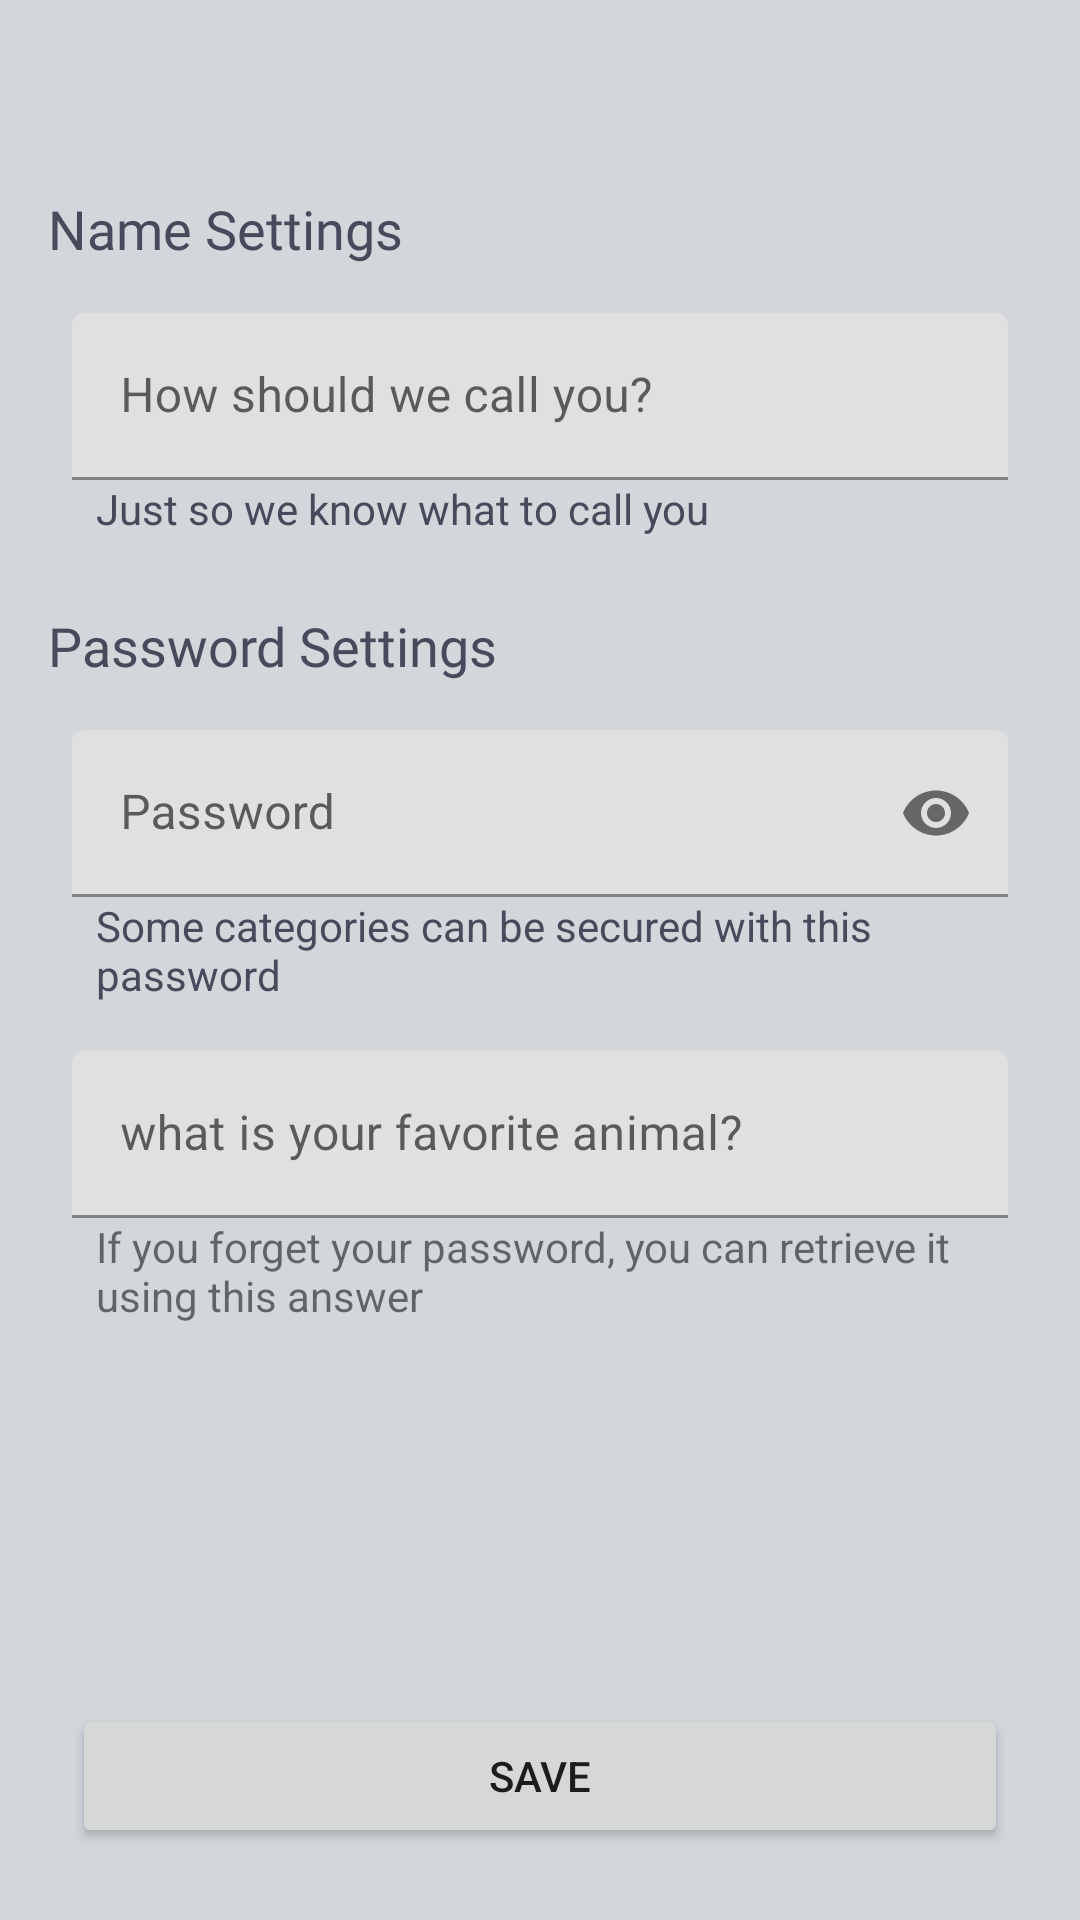

The Android layout XML behind this screen, and the referenced resources:
<!-- AndroidManifest.xml: application theme Theme.MemoriaV3 -->
<!-- res/layout/activity_settings.xml -->
<?xml version="1.0" encoding="utf-8"?>
<androidx.constraintlayout.widget.ConstraintLayout xmlns:android="http://schemas.android.com/apk/res/android"
    xmlns:app="http://schemas.android.com/apk/res-auto"
    xmlns:tools="http://schemas.android.com/tools"
    android:layout_width="match_parent"
    android:layout_height="match_parent"
    android:background="@color/lightBlueBackground">

    <com.google.android.material.appbar.AppBarLayout
        android:id="@+id/appBarLayout"
        android:layout_width="match_parent"
        app:elevation="0dp"
        android:layout_height="wrap_content"
        app:layout_constraintEnd_toEndOf="parent"
        app:layout_constraintStart_toStartOf="parent"
        app:layout_constraintTop_toTopOf="parent">

        <androidx.appcompat.widget.Toolbar
            android:id="@+id/toolbar"
            android:layout_width="match_parent"
            android:layout_height="?attr/actionBarSize"
            android:background="@color/lightBlueBackground"/>

    </com.google.android.material.appbar.AppBarLayout>

    <TextView
        android:id="@+id/textView"
        android:layout_width="wrap_content"
        android:layout_height="wrap_content"
        android:layout_marginStart="16dp"
        android:layout_marginTop="8dp"
        android:fontFamily="@font/roboto"
        android:text="@string/name_settings"
        android:textColor="@color/textColorOnLightBackground"
        android:textSize="18sp"
        app:layout_constraintStart_toStartOf="parent"
        app:layout_constraintTop_toBottomOf="@+id/appBarLayout" />

    <com.google.android.material.textfield.TextInputLayout
        android:id="@+id/inputLayoutName"
        android:layout_width="match_parent"
        android:layout_height="wrap_content"
        android:layout_marginStart="24dp"
        android:layout_marginTop="16dp"
        android:layout_marginEnd="24dp"
        app:layout_constraintEnd_toEndOf="parent"
        app:layout_constraintStart_toStartOf="parent"
        app:layout_constraintTop_toBottomOf="@+id/textView">

        <com.google.android.material.textfield.TextInputEditText
            android:id="@+id/editName"
            android:layout_width="match_parent"
            android:inputType="textPersonName"
            android:layout_height="wrap_content"
            android:hint="@string/how_should_we_call_you" />
    </com.google.android.material.textfield.TextInputLayout>

    <TextView
        android:id="@+id/textView3"
        android:layout_width="0dp"
        android:layout_height="wrap_content"
        android:layout_marginStart="8dp"
        android:text="@string/just_so_we_know_what_to_call_you"
        android:textColor="@color/textColorOnLightBackground"
        app:layout_constraintEnd_toEndOf="@+id/inputLayoutName"
        app:layout_constraintHorizontal_bias="0.0"
        app:layout_constraintStart_toStartOf="@+id/inputLayoutName"
        app:layout_constraintTop_toBottomOf="@+id/inputLayoutName" />

    <TextView
        android:id="@+id/textView4"
        android:layout_width="wrap_content"
        android:layout_height="wrap_content"
        android:layout_marginTop="24dp"
        android:fontFamily="@font/roboto"
        android:text="@string/password_settings"
        android:textColor="@color/textColorOnLightBackground"
        android:textSize="18sp"
        app:layout_constraintStart_toStartOf="@+id/textView"
        app:layout_constraintTop_toBottomOf="@+id/textView3" />

    <LinearLayout
        android:id="@+id/passLayout"
        android:layout_width="0dp"
        android:layout_height="wrap_content"
        android:layout_marginTop="16dp"
        android:orientation="vertical"
        app:layout_constraintEnd_toEndOf="parent"
        app:layout_constraintStart_toStartOf="parent"
        app:layout_constraintTop_toBottomOf="@+id/textView4">

        <com.google.android.material.textfield.TextInputLayout
            android:id="@+id/inputLayoutPassword"
            android:layout_width="match_parent"
            app:passwordToggleEnabled="true"
            android:layout_height="wrap_content"
            android:layout_marginHorizontal="24dp">

            <com.google.android.material.textfield.TextInputEditText
                android:id="@+id/editPassword"
                android:layout_width="match_parent"
                android:layout_height="wrap_content"
                android:hint="@string/password"
                android:inputType="numberPassword" />
        </com.google.android.material.textfield.TextInputLayout>

        <TextView
            android:id="@+id/textView5"
            android:layout_width="wrap_content"
            android:layout_height="wrap_content"
            android:layout_marginStart="32dp"
            android:layout_marginEnd="24dp"
            android:text="@string/some_categories_can_be_secured_with_this_password"
            android:textColor="@color/textColorOnLightBackground" />

        <com.google.android.material.textfield.TextInputLayout
            android:id="@+id/inputLayoutFavAnimal"
            android:layout_width="match_parent"
            android:layout_height="wrap_content"
            android:layout_marginHorizontal="24dp"
            android:layout_marginTop="16dp">

            <com.google.android.material.textfield.TextInputEditText
                android:id="@+id/editFavAnimal"
                android:layout_width="match_parent"
                android:layout_height="wrap_content"
                android:inputType="textPersonName"
                android:hint="@string/what_is_your_favorite_animal" />
        </com.google.android.material.textfield.TextInputLayout>

        <TextView
            android:id="@+id/textView6"
            android:layout_width="wrap_content"
            android:layout_height="wrap_content"
            android:layout_marginStart="32dp"
            android:layout_marginEnd="24dp"
            android:text="@string/if_you_forget_your_password_you_can_retrieve_it_using_this_word" />


    </LinearLayout>

    <Button
        android:id="@+id/btnForgotPassword"
        android:layout_width="0dp"
        android:layout_height="wrap_content"
        android:layout_marginStart="24dp"
        android:visibility="gone"
        android:layout_marginTop="24dp"
        android:layout_marginEnd="24dp"
        android:text="@string/forgot_password"
        app:layout_constraintEnd_toEndOf="parent"
        app:layout_constraintStart_toStartOf="parent"
        app:layout_constraintTop_toBottomOf="@+id/passLayout" />

    <Button
        android:id="@+id/btnSave"
        android:layout_width="0dp"
        android:layout_height="wrap_content"
        android:layout_marginStart="24dp"
        android:layout_marginEnd="24dp"
        android:layout_marginBottom="24dp"
        android:text="@string/save"
        app:layout_constraintBottom_toBottomOf="parent"
        app:layout_constraintEnd_toEndOf="parent"
        app:layout_constraintStart_toStartOf="parent" />
</androidx.constraintlayout.widget.ConstraintLayout>
<!-- resources referenced by this layout -->
<resources>
  <color name="lightBlueBackground">#D3D7DC</color>
  <color name="textColorOnLightBackground">#474A5B</color>
  <string name="forgot_password">Forgot password</string>
  <string name="how_should_we_call_you">How should we call you?</string>
  <string name="if_you_forget_your_password_you_can_retrieve_it_using_this_word">If you forget your password, you can retrieve it using this answer</string>
  <string name="just_so_we_know_what_to_call_you">Just so we know what to call you</string>
  <string name="name_settings">Name Settings</string>
  <string name="password">Password</string>
  <string name="password_settings">Password Settings</string>
  <string name="save">Save</string>
  <string name="some_categories_can_be_secured_with_this_password">Some categories can be secured with this password</string>
  <string name="what_is_your_favorite_animal">what is your favorite animal?</string>
  <style name="Theme.MemoriaV3" parent="Theme.MaterialComponents.DayNight.NoActionBar">
          
          <item name="colorPrimary">@color/colorPrimary</item>
          
          <item name="colorSecondary">@color/colorAccent</item>
          
          <item name="android:statusBarColor" tools:targetApi="l">@color/colorPrimary</item>
          
  
      </style>
  <color name="colorPrimary">#1E2136</color>
  <color name="colorAccent">#ADB6F6</color>
</resources>
